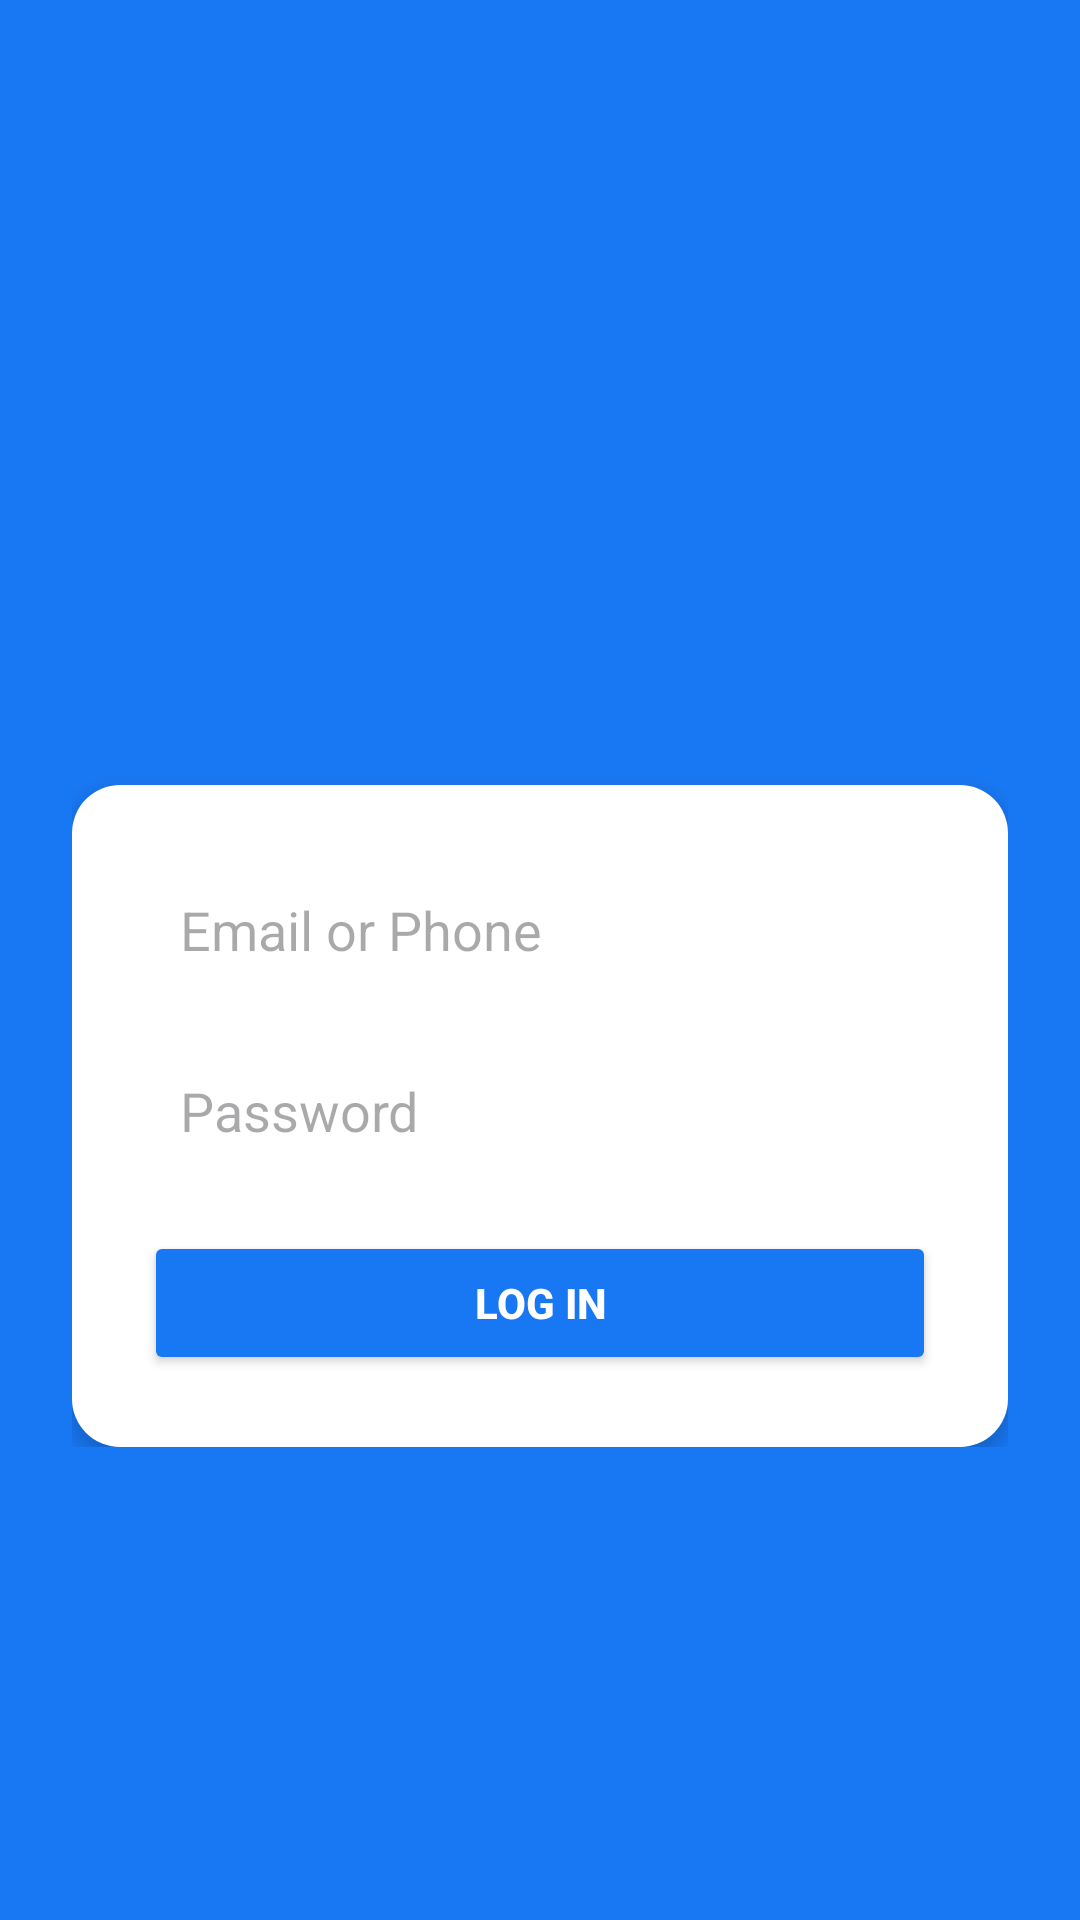

The Android layout XML behind this screen, and the referenced resources:
<!-- AndroidManifest.xml: application theme Theme.IconTesting -->
<!-- res/layout/activity_login.xml -->
<?xml version="1.0" encoding="utf-8"?>
<RelativeLayout xmlns:android="http://schemas.android.com/apk/res/android"
    android:layout_width="match_parent"
    android:layout_height="match_parent"
    android:background="#1877F2">

    <LinearLayout
        android:orientation="vertical"
        android:layout_width="match_parent"
        android:layout_height="wrap_content"
        android:gravity="center_horizontal"
        android:layout_centerInParent="true"
        android:padding="24dp">

        <ImageView
            android:src="@drawable/ic_facebook_logo"
            android:layout_width="80dp"
            android:layout_height="80dp"
            android:layout_gravity="center_horizontal"
            android:contentDescription="Facebook Logo"
            android:layout_marginBottom="24dp" />

        <LinearLayout
            android:orientation="vertical"
            android:background="@drawable/login_card_bg"
            android:padding="24dp"
            android:layout_width="match_parent"
            android:layout_height="wrap_content"
            android:elevation="4dp">

            <EditText
                android:id="@+id/etUsername"
                android:hint="Email or Phone"
                android:layout_width="match_parent"
                android:layout_height="wrap_content"
                android:background="@android:color/white"
                android:padding="12dp"
                android:layout_marginBottom="12dp"
                android:inputType="textEmailAddress" />

            <EditText
                android:id="@+id/etPassword"
                android:hint="Password"
                android:layout_width="match_parent"
                android:layout_height="wrap_content"
                android:background="@android:color/white"
                android:padding="12dp"
                android:inputType="textPassword"
                android:layout_marginBottom="16dp" />

            <Button
                android:id="@+id/btnLogin"
                android:text="Log In"
                android:layout_width="match_parent"
                android:layout_height="wrap_content"
                android:backgroundTint="#1877F2"
                android:textColor="@android:color/white"
                android:textStyle="bold"
                android:padding="12dp" />
        </LinearLayout>
    </LinearLayout>
</RelativeLayout>
<!-- resources referenced by this layout -->
<resources>
  <!-- drawable login_card_bg (drawable) -->
  <?xml version="1.0" encoding="utf-8"?>
  <shape xmlns:android="http://schemas.android.com/apk/res/android"
      android:shape="rectangle">
      <solid android:color="@android:color/white"/>
      <corners android:radius="16dp"/>
      <padding android:left="8dp" android:top="8dp" android:right="8dp" android:bottom="8dp"/>
  </shape>
  <style name="Theme.IconTesting" parent="Base.Theme.IconTesting" />
  <style name="Base.Theme.IconTesting" parent="Theme.Material3.DayNight.NoActionBar">
          
          
      </style>
</resources>
